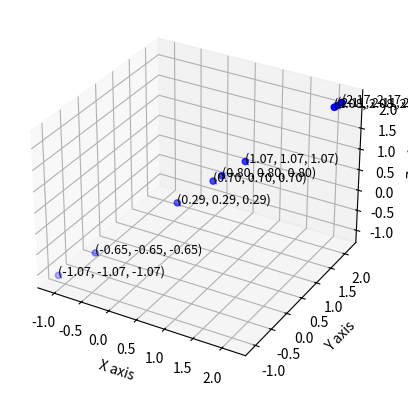

Python code for this plot:
import matplotlib.pyplot as plt
from mpl_toolkits.mplot3d import Axes3D
import numpy as np

def cartesian_to_spherical(x, y, z):
    r = np.sqrt(x**2 + y**2 + z**2)
    theta = np.arccos(z / r)  # polar angle
    phi = np.arctan2(y, x)    # azimuthal angle
    return r, theta, phi

def plot_spherical_coordinates(x, y, z):
    # Ensure there are exactly 9 values in each array
    if len(x) != 9 or len(y) != 9 or len(z) != 9:
        raise ValueError("Each of the three arrays must contain exactly 9 values")
    
    # Convert Cartesian coordinates to spherical coordinates
    r, theta, phi = cartesian_to_spherical(np.array(x), np.array(y), np.array(z))
    
    # Create a 3D plot
    fig = plt.figure()
    ax = fig.add_subplot(111, projection='3d')
    
    # Plot the points in spherical coordinates
    ax.scatter(r * np.sin(theta) * np.cos(phi), 
               r * np.sin(theta) * np.sin(phi), 
               r * np.cos(theta), 
               c='b', marker='o')
    
    # Optional: Add labels to the points
    for i in range(len(x)):
        ax.text(r[i] * np.sin(theta[i]) * np.cos(phi[i]), 
                r[i] * np.sin(theta[i]) * np.sin(phi[i]), 
                r[i] * np.cos(theta[i]), 
                f'({x[i]:.2f}, {y[i]:.2f}, {z[i]:.2f})', fontsize=9)
    
    # Set labels for the axes
    ax.set_xlabel('X axis')
    ax.set_ylabel('Y axis')
    ax.set_zlabel('Z axis')
    
    # Display the plot
    plt.show()

# Example data
x = [0.6992953230783125, 0.7987399163263875, 2.077960547631796, -1.0718840937011624, 1.0662852720944445, 0.2905720025592357, -0.6496419248711868, 2.1102699277107964, 2.165948458554089]
y = [0.6992953230783125, 0.7987399163263875, 2.077960547631796, -1.0718840937011624, 1.0662852720944445, 0.2905720025592357, -0.6496419248711868, 2.1102699277107964, 2.165948458554089]
z = [0.6992953230783125, 0.7987399163263875, 2.077960547631796, -1.0718840937011624, 1.0662852720944445, 0.2905720025592357, -0.6496419248711868, 2.1102699277107964, 2.165948458554089]

plot_spherical_coordinates(x, y, z)
